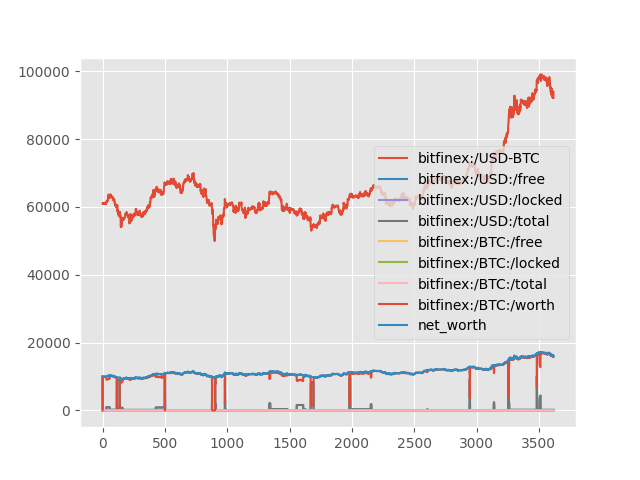

Data behind this chart, as committed beside it:
, bitfinex:/USD-BTC, bitfinex:/USD:/free, bitfinex:/USD:/locked, bitfinex:/USD:/total, bitfinex:/BTC:/free, bitfinex:/BTC:/locked, bitfinex:/BTC:/total, bitfinex:/BTC:/worth, net_worth, base_symbol
0, 61024, 10000, 0.0, 10000, 0.0, 0.0, 0.0, 0.0, 10000, USD
1, 60882, 1250, 0.0, 1250, 0.0, 0.143, 0.143, 8703, 9953, USD
2, 60880, 312.5, 0.0, 312.5, 0.0, 0.1583, 0.1583, 9638, 9950, USD
3, 60903, 312.5, 0.0, 312.5, 0.0, 0.1583, 0.1583, 9641, 9954, USD
4, 60900, 312.5, 0.0, 312.5, 0.0, 0.1583, 0.1583, 9641, 9953, USD
5, 60970, 39.06, 0.0, 39.06, 0.0, 0.1628, 0.1628, 9925, 9964, USD
6, 61163, 39.06, 0.0, 39.06, 0.0, 0.1628, 0.1628, 9956, 9995, USD
7, 61089, 39.06, 0.0, 39.06, 0.0, 0.1628, 0.1628, 9944, 9983, USD
8, 61085, 39.06, 0.0, 39.06, 0.0, 0.1628, 0.1628, 9944, 9983, USD
9, 61096, 39.06, 0.0, 39.06, 0.0, 0.1628, 0.1628, 9946, 9985, USD
10, 61206, 39.06, 0.0, 39.06, 0.0, 0.1628, 0.1628, 9963, 10002, USD
11, 61148, 39.06, 0.0, 39.06, 0.0, 0.1628, 0.1628, 9954, 9993, USD
12, 61210, 39.06, 0.0, 39.06, 0.0, 0.1628, 0.1628, 9964, 10003, USD
13, 61090, 39.06, 0.0, 39.06, 0.0, 0.1628, 0.1628, 9945, 9984, USD
14, 61202, 39.06, 0.0, 39.06, 0.0, 0.1628, 0.1628, 9963, 10002, USD
15, 61000, 39.06, 0.0, 39.06, 0.0, 0.1628, 0.1628, 9930, 9969, USD
16, 61094, 39.06, 0.0, 39.06, 0.0, 0.1628, 0.1628, 9945, 9984, USD
17, 61129, 39.06, 0.0, 39.06, 0.0, 0.1628, 0.1628, 9951, 9990, USD
18, 61148, 39.06, 0.0, 39.06, 0.0, 0.1628, 0.1628, 9954, 9993, USD
19, 61150, 39.06, 0.0, 39.06, 0.0, 0.1628, 0.1628, 9954, 9993, USD
20, 61142, 39.06, 0.0, 39.06, 0.0, 0.1628, 0.1628, 9953, 9992, USD
21, 61051, 39.06, 0.0, 39.06, 0.0, 0.1628, 0.1628, 9938, 9977, USD
22, 61087, 39.06, 0.0, 39.06, 0.0, 0.1628, 0.1628, 9944, 9983, USD
23, 61124, 39.06, 0.0, 39.06, 0.0, 0.1628, 0.1628, 9950, 9989, USD
24, 61067, 39.06, 0.0, 39.06, 0.0, 0.1628, 0.1628, 9941, 9980, USD
25, 60936, 39.06, 0.0, 39.06, 0.0, 0.1628, 0.1628, 9919, 9959, USD
26, 61026, 39.06, 0.0, 39.06, 0.0, 0.1628, 0.1628, 9934, 9973, USD
27, 60903, 39.06, 0.0, 39.06, 0.0, 0.1628, 0.1628, 9914, 9953, USD
28, 60919, 39.06, 0.0, 39.06, 0.0, 0.1628, 0.1628, 9917, 9956, USD
29, 61103, 39.06, 0.0, 39.06, 0.0, 0.1628, 0.1628, 9947, 9986, USD
30, 61636, 39.06, 0.0, 39.06, 0.0, 0.1628, 0.1628, 10033, 10072, USD
31, 61643, 982.5, 0.0, 982.5, 0.0, 0.1474, 0.1474, 9088, 10071, USD
32, 61615, 982.5, 0.0, 982.5, 0.0, 0.1474, 0.1474, 9084, 10067, USD
33, 61612, 982.5, 0.0, 982.5, 0.0, 0.1474, 0.1474, 9084, 10066, USD
34, 61627, 982.5, 0.0, 982.5, 0.0, 0.1474, 0.1474, 9086, 10068, USD
35, 61570, 982.5, 0.0, 982.5, 0.0, 0.1474, 0.1474, 9077, 10060, USD
36, 61789, 982.5, 0.0, 982.5, 0.0, 0.1474, 0.1474, 9110, 10092, USD
37, 61681, 982.5, 0.0, 982.5, 0.0, 0.1474, 0.1474, 9094, 10076, USD
38, 61795, 982.5, 0.0, 982.5, 0.0, 0.1474, 0.1474, 9111, 10093, USD
39, 61698, 982.5, 0.0, 982.5, 0.0, 0.1474, 0.1474, 9096, 10079, USD
40, 61790, 982.5, 0.0, 982.5, 0.0, 0.1474, 0.1474, 9110, 10092, USD
41, 62136, 982.5, 0.0, 982.5, 0.0, 0.1474, 0.1474, 9161, 10143, USD
42, 62118, 982.5, 0.0, 982.5, 0.0, 0.1474, 0.1474, 9158, 10141, USD
43, 62103, 982.5, 0.0, 982.5, 0.0, 0.1474, 0.1474, 9156, 10138, USD
44, 62032, 982.5, 0.0, 982.5, 0.0, 0.1474, 0.1474, 9146, 10128, USD
45, 62991, 982.5, 0.0, 982.5, 0.0, 0.1474, 0.1474, 9287, 10269, USD
46, 62867, 982.5, 0.0, 982.5, 0.0, 0.1474, 0.1474, 9269, 10251, USD
47, 63006, 982.5, 0.0, 982.5, 0.0, 0.1474, 0.1474, 9289, 10272, USD
48, 63676, 982.5, 0.0, 982.5, 0.0, 0.1474, 0.1474, 9388, 10370, USD
49, 63485, 982.5, 0.0, 982.5, 0.0, 0.1474, 0.1474, 9360, 10342, USD
50, 63481, 982.5, 0.0, 982.5, 0.0, 0.1474, 0.1474, 9359, 10342, USD
51, 63342, 982.5, 0.0, 982.5, 0.0, 0.1474, 0.1474, 9339, 10321, USD
52, 63497, 982.5, 0.0, 982.5, 0.0, 0.1474, 0.1474, 9362, 10344, USD
53, 63488, 982.5, 0.0, 982.5, 0.0, 0.1474, 0.1474, 9360, 10343, USD
54, 63348, 982.5, 0.0, 982.5, 0.0, 0.1474, 0.1474, 9340, 10322, USD
55, 63016, 982.5, 0.0, 982.5, 0.0, 0.1474, 0.1474, 9291, 10273, USD
56, 62982, 982.5, 0.0, 982.5, 0.0, 0.1474, 0.1474, 9286, 10268, USD
57, 62936, 184.2, 0.0, 184.2, 0.0, 0.1601, 0.1601, 10074, 10258, USD
58, 62726, 184.2, 0.0, 184.2, 0.0, 0.1601, 0.1601, 10041, 10225, USD
59, 62966, 184.2, 0.0, 184.2, 0.0, 0.1601, 0.1601, 10079, 10263, USD
... 3,558 more rows
